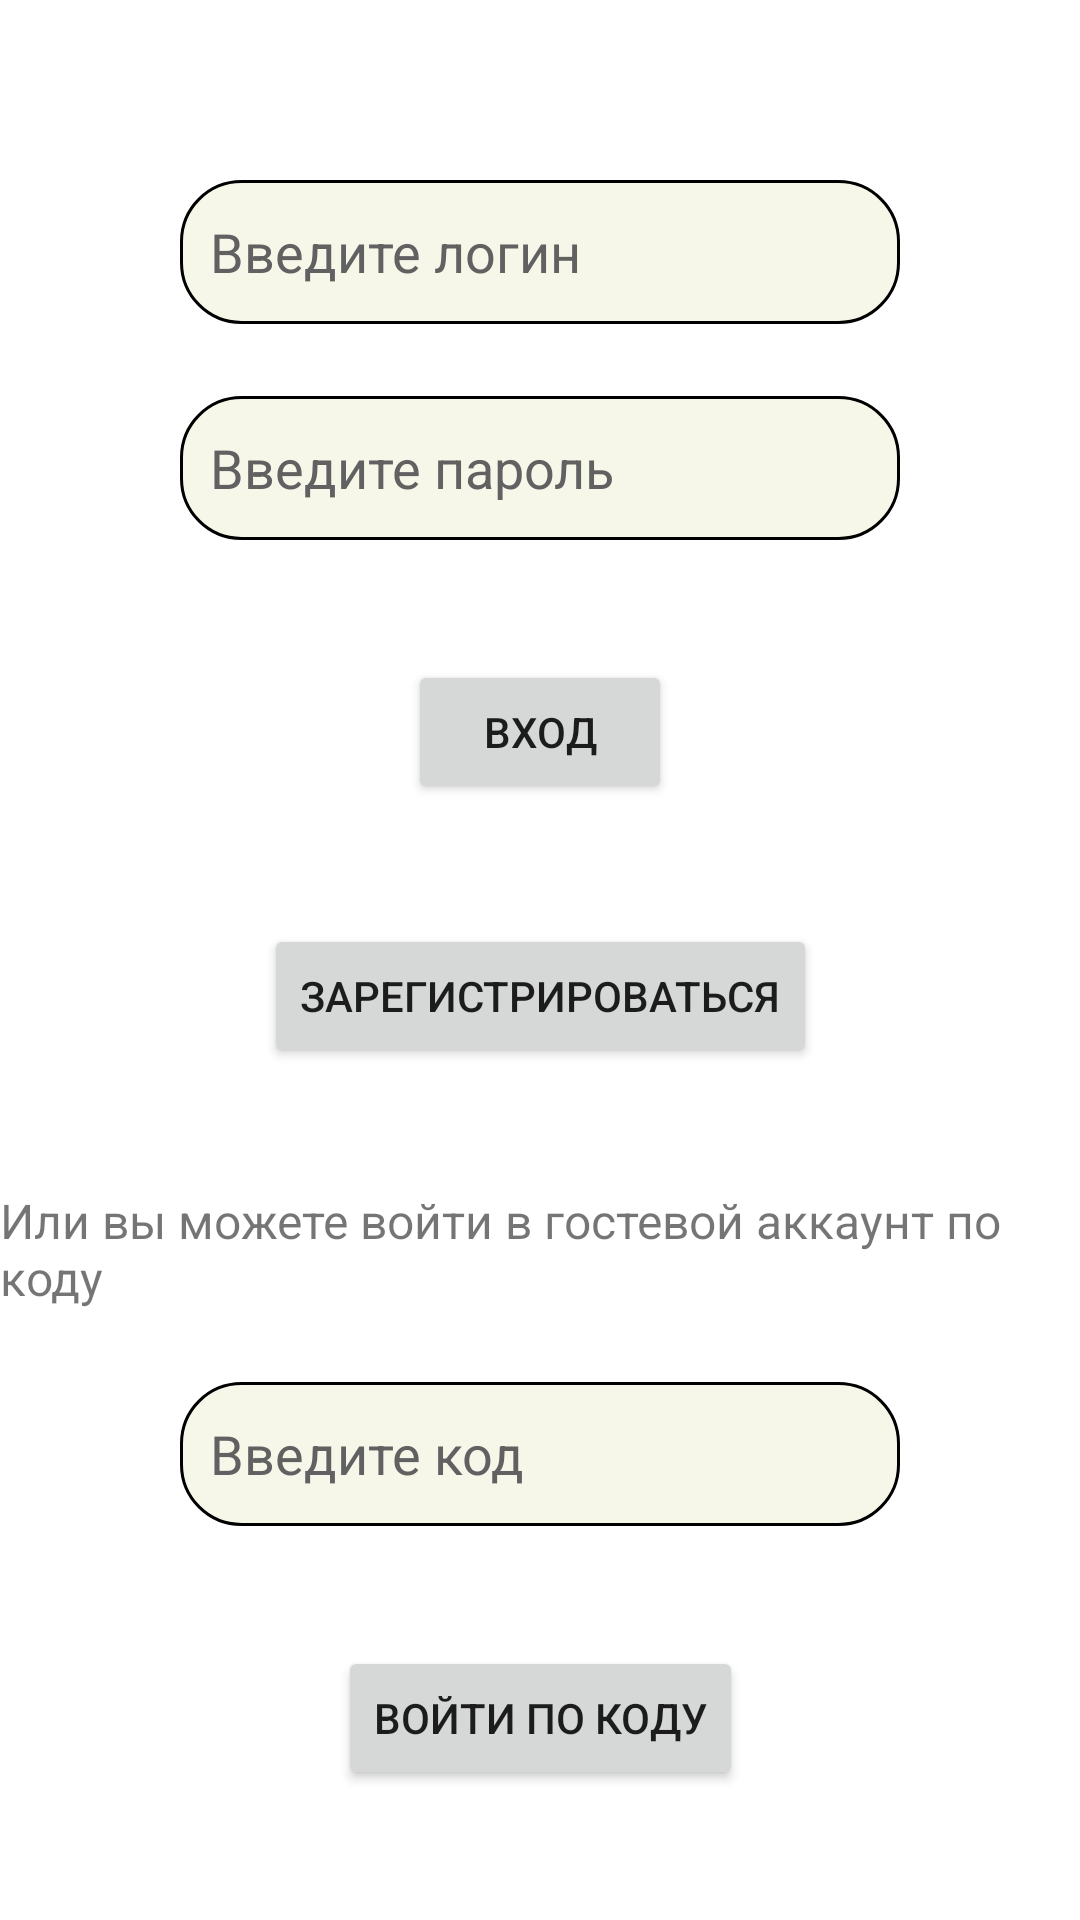

Here is an Android app screen rendered from its layout file. Give the layout XML and the strings, colors and styles it references.
<!-- AndroidManifest.xml: application theme Theme.CarAssistant -->
<!-- res/layout/fragment_login.xml -->
<?xml version="1.0" encoding="utf-8"?>
<androidx.constraintlayout.widget.ConstraintLayout xmlns:android="http://schemas.android.com/apk/res/android"
    xmlns:app="http://schemas.android.com/apk/res-auto"
    xmlns:tools="http://schemas.android.com/tools"
    android:layout_width="match_parent"
    android:layout_height="match_parent"
    tools:context=".ui.view.LoginFragment">

    <EditText
        android:id="@+id/et_input_login"
        android:layout_width="240dp"
        android:layout_height="48dp"
        android:background="@drawable/default_border_white"
        android:maxLength="20"
        android:maxLines="1"
        android:padding="10dp"
        android:scrollbars="horizontal"
        android:textColor="@color/black"
        android:textColorHint="#616161"
        android:layout_marginTop="60dp"
        android:hint="@string/input_login"
        app:layout_constraintEnd_toEndOf="parent"
        app:layout_constraintStart_toStartOf="parent"
        app:layout_constraintTop_toTopOf="parent"
        android:inputType="textEmailAddress"
        android:importantForAutofill="no" />



    <EditText
        android:id="@+id/et_input_password"
        android:layout_width="240dp"
        android:layout_height="48dp"
        android:background="@drawable/default_border_white"
        android:maxLength="20"
        android:maxLines="1"
        android:padding="10dp"
        android:scrollbars="horizontal"
        android:textColor="@color/black"
        android:textColorHint="#616161"
        android:layout_marginTop="24dp"
        android:hint="@string/input_password"
        app:layout_constraintEnd_toEndOf="parent"
        app:layout_constraintStart_toStartOf="parent"
        app:layout_constraintTop_toBottomOf="@+id/et_input_login"
        android:inputType="textPassword"
        android:importantForAutofill="no" />

    <Button
        android:id="@+id/btn_log_in"
        android:layout_width="wrap_content"
        android:layout_height="wrap_content"
        android:layout_marginTop="40dp"
        android:text="@string/log_in"
        app:layout_constraintEnd_toEndOf="parent"
        app:layout_constraintStart_toStartOf="parent"
        app:layout_constraintTop_toBottomOf="@+id/et_input_password" />

    <Button
        android:id="@+id/btn_go_to_registration"
        android:layout_width="wrap_content"
        android:layout_height="wrap_content"
        android:layout_marginTop="40dp"
        android:text="@string/register"
        app:layout_constraintEnd_toEndOf="parent"
        app:layout_constraintStart_toStartOf="parent"
        app:layout_constraintTop_toBottomOf="@+id/btn_log_in" />

    <TextView
        android:id="@+id/tv_text_code"
        android:layout_marginTop="40dp"
        android:layout_marginStart="16dp"
        android:layout_marginEnd="16dp"
        android:textSize="16sp"
        android:text="@string/text_log_in_with_code"
        app:layout_constraintStart_toStartOf="parent"
        app:layout_constraintEnd_toEndOf="parent"
        app:layout_constraintTop_toBottomOf="@+id/btn_go_to_registration"
        android:layout_width="wrap_content"
        android:layout_height="wrap_content"/>

    <EditText
        android:id="@+id/et_input_code"
        android:layout_marginTop="24dp"
        android:hint="@string/input_code"
        app:layout_constraintStart_toStartOf="parent"
        app:layout_constraintEnd_toEndOf="parent"
        app:layout_constraintTop_toBottomOf="@+id/tv_text_code"
        android:layout_width="240dp"
        android:layout_height="48dp"
        android:background="@drawable/default_border_white"
        android:maxLength="20"
        android:maxLines="1"
        android:padding="10dp"
        android:scrollbars="horizontal"
        android:textColor="@color/black"
        android:textColorHint="#616161"
        android:importantForAutofill="no"
        android:inputType="text" />

    <Button
        android:id="@+id/btn_log_in_with_code"
        android:layout_width="wrap_content"
        android:layout_height="wrap_content"
        android:layout_marginTop="40dp"
        android:text="@string/log_in_with_code"
        app:layout_constraintEnd_toEndOf="parent"
        app:layout_constraintStart_toStartOf="parent"
        app:layout_constraintTop_toBottomOf="@+id/et_input_code" />

    <View
        android:elevation="3dp"
        android:id="@+id/dark_overlay"
        android:layout_width="match_parent"
        android:layout_height="match_parent"
        android:background="#80000000"
        android:visibility="gone"
        android:clickable="true"/>

    <ProgressBar
        android:id="@+id/progress_bar"
        android:visibility="gone"
        app:layout_constraintTop_toTopOf="parent"
        app:layout_constraintEnd_toEndOf="parent"
        app:layout_constraintStart_toStartOf="parent"
        app:layout_constraintBottom_toBottomOf="parent"
        android:layout_width="wrap_content"
        android:layout_height="wrap_content"
        android:elevation="3dp"
        />


</androidx.constraintlayout.widget.ConstraintLayout>
<!-- resources referenced by this layout -->
<resources>
  <color name="black">#FF000000</color>
  <!-- drawable default_border_white (drawable) -->
  <?xml version="1.0" encoding="utf-8"?>
  <shape xmlns:android="http://schemas.android.com/apk/res/android"
      android:shape="rectangle">
  
      <solid android:color="#F6F6E9"/>
  
      <stroke
          android:width="1dp"
          android:color="@color/black"
          />
  
      <corners
          android:radius="20dp"
          />
  
  
  </shape>
  <string name="input_code">Введите код</string>
  <string name="input_login">Введите логин</string>
  <string name="input_password">Введите пароль</string>
  <string name="log_in">Вход</string>
  <string name="log_in_with_code">Войти по коду</string>
  <string name="register">Зарегистрироваться</string>
  <string name="text_log_in_with_code">Или вы можете войти в гостевой аккаунт по коду</string>
  <style name="Theme.CarAssistant" parent="Theme.MaterialComponents.Light.NoActionBar">
          
          <item name="colorPrimary">@color/purple_500</item>
          <item name="colorPrimaryVariant">@color/purple_700</item>
          <item name="colorOnPrimary">@color/white</item>
          
          <item name="colorSecondary">@color/teal_200</item>
          <item name="colorSecondaryVariant">@color/teal_700</item>
          <item name="colorOnSecondary">@color/black</item>
          
          <item name="android:statusBarColor">?attr/colorPrimaryVariant</item>
          
      </style>
  <color name="purple_500">#FF6200EE</color>
  <color name="purple_700">#FF3700B3</color>
  <color name="white">#FFFFFFFF</color>
  <color name="teal_200">#FF03DAC5</color>
  <color name="teal_700">#FF018786</color>
</resources>
